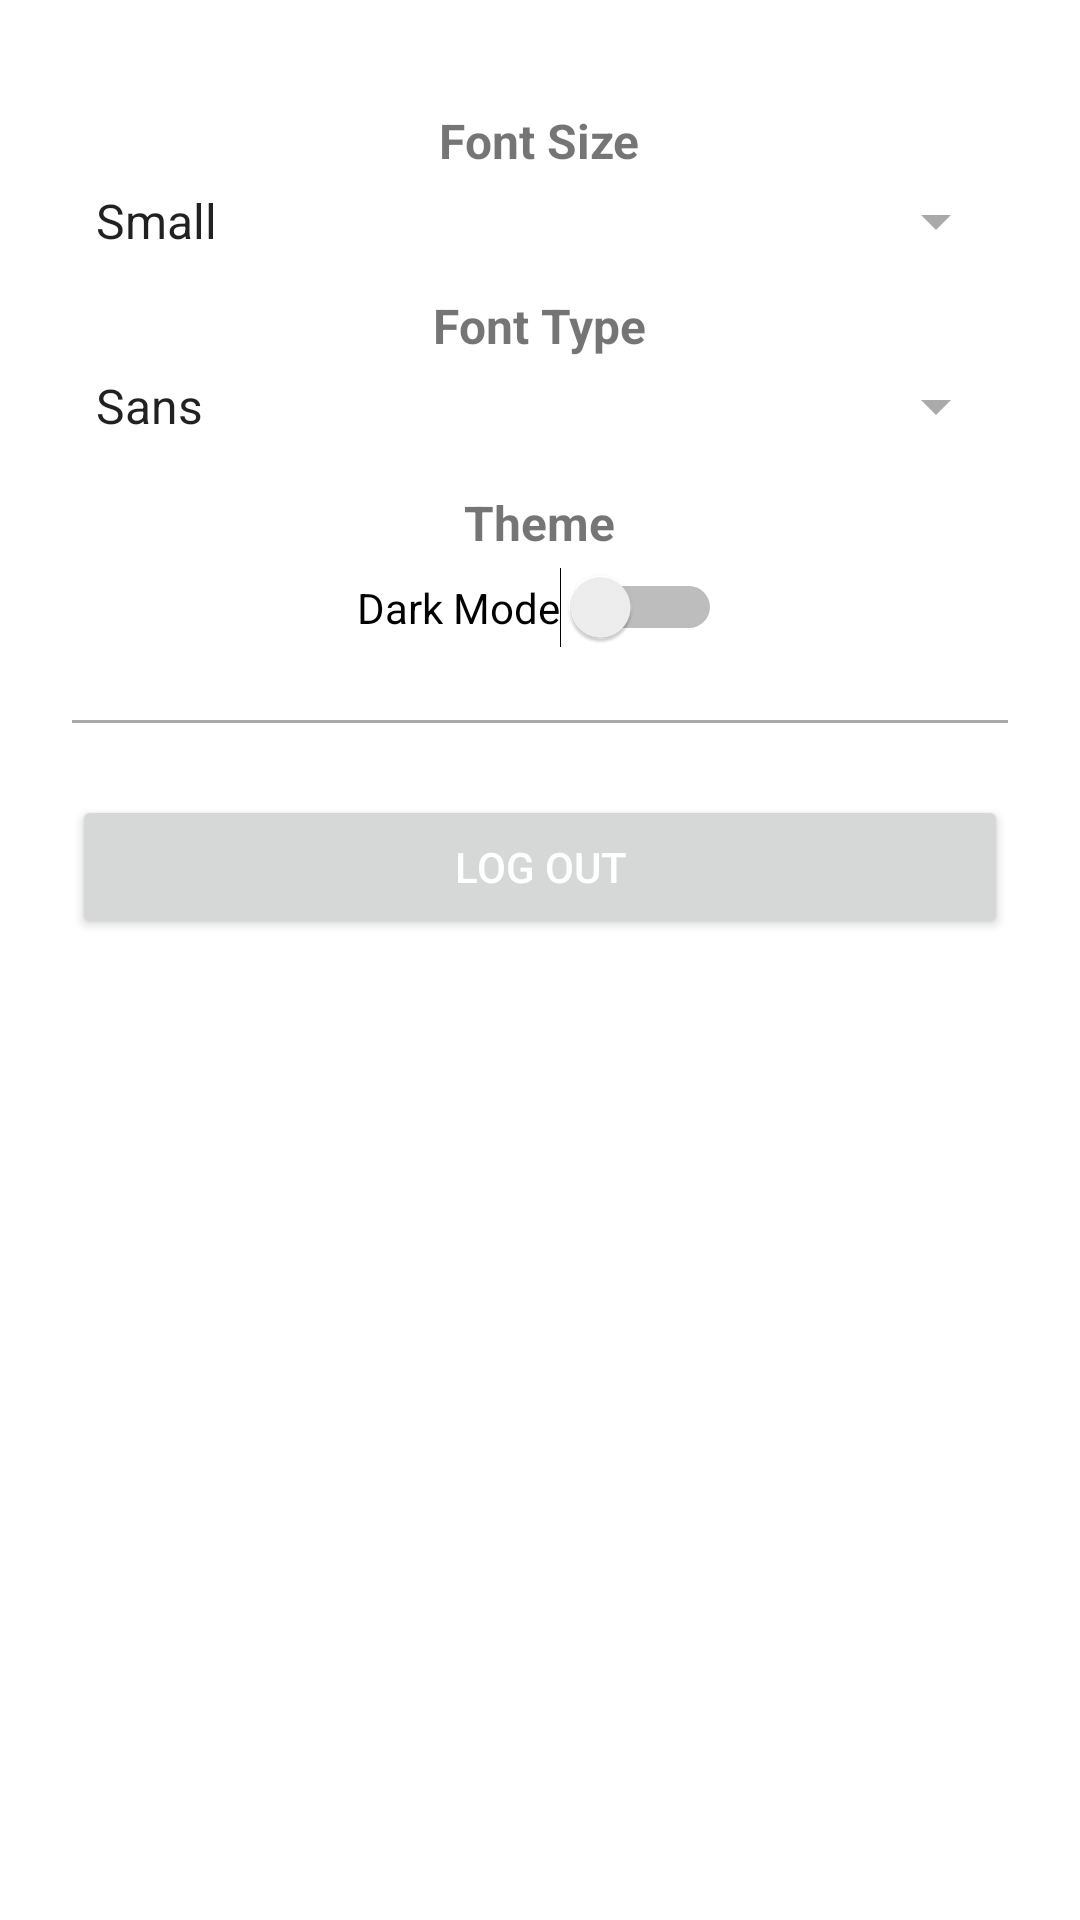

Produce the Android XML layout that renders to this screen, including the resource entries it uses.
<!-- AndroidManifest.xml: application theme Theme.BookBuddy.NoActionBar -->
<!-- res/layout/fragment_settings.xml -->
<?xml version="1.0" encoding="utf-8"?>
<ScrollView xmlns:android="http://schemas.android.com/apk/res/android"
    android:layout_width="match_parent"
    android:layout_height="match_parent">

    <LinearLayout
        android:layout_width="match_parent"
        android:layout_height="wrap_content"
        android:orientation="vertical"
        android:padding="24dp"
        android:gravity="center_horizontal">

        <TextView
            android:layout_width="wrap_content"
            android:layout_height="wrap_content"
            android:text="Font Size"
            android:textSize="16sp"
            android:textStyle="bold"
            android:layout_marginTop="12dp"
            android:layout_marginBottom="4dp" />

        <Spinner
            android:id="@+id/fontSizeSpinner"
            android:layout_width="match_parent"
            android:layout_height="wrap_content"
            android:entries="@array/font_size_options"
            android:backgroundTint="@android:color/darker_gray" />
        <TextView
            android:layout_width="wrap_content"
            android:layout_height="wrap_content"
            android:text="Font Type"
            android:textSize="16sp"
            android:textStyle="bold"
            android:layout_marginTop="12dp"
            android:layout_marginBottom="4dp" />

        <Spinner
            android:id="@+id/fontTypeSpinner"
            android:layout_width="match_parent"
            android:layout_height="wrap_content"
            android:entries="@array/font_type_options"
            android:backgroundTint="@android:color/darker_gray" />
        <TextView
            android:layout_width="wrap_content"
            android:layout_height="wrap_content"
            android:text="Theme"
            android:textSize="16sp"
            android:textStyle="bold"
            android:layout_marginTop="16dp"
            android:layout_marginBottom="4dp" />

        <Switch
            android:id="@+id/themeSwitch"
            android:layout_width="wrap_content"
            android:layout_height="wrap_content"
            android:text="Dark Mode" />

        
        <View
            android:layout_width="match_parent"
            android:layout_height="1dp"
            android:layout_marginTop="24dp"
            android:layout_marginBottom="24dp"
            android:background="@android:color/darker_gray" />

        
        <Button
            android:id="@+id/logoutButton"
            android:layout_width="match_parent"
            android:layout_height="wrap_content"
            android:text="Log Out"
            android:textColor="@android:color/white" />

    </LinearLayout>
</ScrollView>
<!-- resources referenced by this layout -->
<resources>
  <string-array name="font_size_options">
          <item>Small</item>
          <item>Normal</item>
          <item>Large</item>
          <item>Extra Large</item>
      </string-array>
  <string-array name="font_type_options">
          <item>Sans</item>
          <item>Serif</item>
          <item>Monospace</item>
      </string-array>
  <style name="Theme.BookBuddy.NoActionBar" parent="Theme.MaterialComponents.DayNight.NoActionBar">
          <item name="colorPrimary">@color/purple_500</item>
          <item name="colorPrimaryVariant">@color/purple_700</item>
          <item name="colorOnPrimary">@color/white</item>
          <item name="colorSecondary">@color/teal_200</item>
          <item name="colorSecondaryVariant">@color/teal_700</item>
          <item name="colorOnSecondary">@color/black</item>
          <item name="android:statusBarColor">?attr/colorPrimaryVariant</item>
      </style>
  <!-- not gathered from this repository: default colours our renderer supplied (Android Studio template values) -->
  <color name="purple_500">#FF6200EE</color>
  <color name="purple_700">#FF3700B3</color>
  <color name="teal_200">#FF03DAC5</color>
  <color name="teal_700">#FF018786</color>
  <color name="black">#FF000000</color>
  <color name="white">#FFFFFFFF</color>
</resources>
